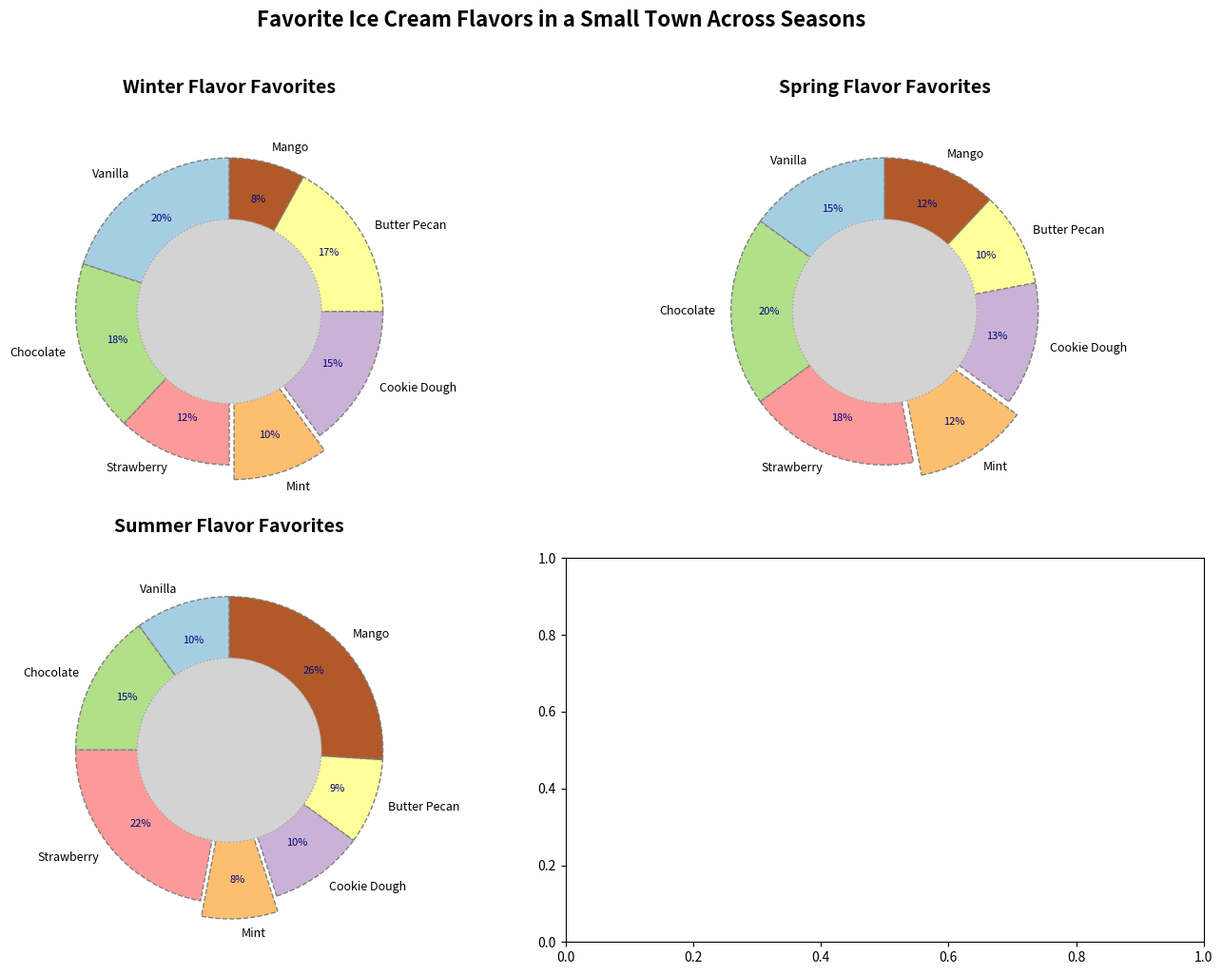

Source code (Python):
import matplotlib.pyplot as plt
import numpy as np

flavors = ['Vanilla', 'Chocolate', 'Strawberry', 'Mint', 'Cookie Dough', 'Butter Pecan', 'Mango']
winter_popularity = [20, 18, 12, 10, 15, 17, 8]
spring_popularity = [15, 20, 18, 12, 13, 10, 12]
summer_popularity = [10, 15, 22, 8, 10, 9, 26]
colors = plt.cm.Paired(np.linspace(0, 1, len(flavors)))

fig, axs = plt.subplots(2, 2, figsize=(14, 10))
season_titles = ["Winter Flavor Favorites", "Spring Flavor Favorites", "Summer Flavor Favorites"]
seasonal_popularities = [winter_popularity, spring_popularity, summer_popularity]

for i, ax in enumerate(axs.flat[:3]):
    wedges, texts, autotexts = ax.pie(seasonal_popularities[i], labels=flavors, colors=colors, autopct='%1.0f%%',
                                      startangle=90, pctdistance=0.75, wedgeprops=dict(edgecolor='gray', linestyle='--'),
                                      explode=[0.1 if flavor == 'Mint' else 0 for flavor in flavors])

    centre_circle = plt.Circle((0, 0), 0.60, fc='lightgray', edgecolor='darkgray', linestyle='dotted')
    ax.add_artist(centre_circle)
    
    ax.set_title(season_titles[i], fontsize=14, fontweight='bold', pad=20)

    for text in texts:
        text.set_fontsize(9)
        text.set_fontstyle('italic')
    for autotext in autotexts:
        autotext.set_fontsize(8)
        autotext.set_fontweight('light')
        autotext.set_color('navy')

fig.suptitle('Favorite Ice Cream Flavors in a Small Town Across Seasons', fontsize=16, fontweight='bold', y=1.02)
fig.tight_layout()
plt.show()
